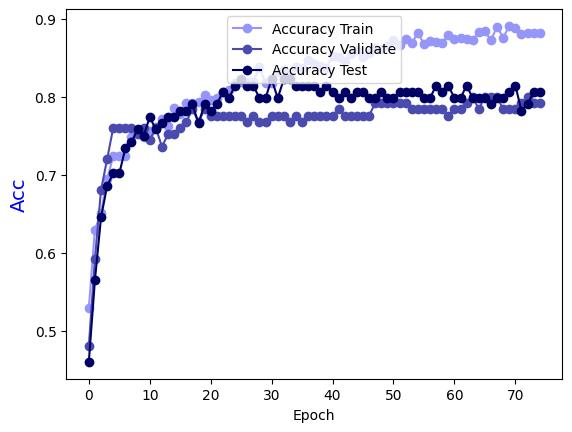

Source data for this figure (header and first rows):
Epoch, Accuracy Train, Accuracy Validate, Accuracy Test
0.0, 0.5288, 0.48, 0.4597
1.0, 0.6297, 0.592, 0.5645
2.0, 0.6509, 0.68, 0.6452
3.0, 0.6942, 0.72, 0.6855
4.0, 0.7235, 0.76, 0.7016
5.0, 0.7235, 0.76, 0.7016
6.0, 0.7245, 0.76, 0.7339
7.0, 0.7487, 0.76, 0.7419
8.0, 0.7558, 0.752, 0.7581
9.0, 0.7487, 0.76, 0.75
10.0, 0.7558, 0.744, 0.7742
11.0, 0.7608, 0.76, 0.7581
12.0, 0.7719, 0.736, 0.7661
13.0, 0.7629, 0.752, 0.7742
14.0, 0.7861, 0.752, 0.7742
15.0, 0.778, 0.76, 0.7823
16.0, 0.7921, 0.768, 0.7823
17.0, 0.7921, 0.784, 0.7903
18.0, 0.7931, 0.768, 0.7661
19.0, 0.8022, 0.784, 0.7903
20.0, 0.7962, 0.776, 0.7823
21.0, 0.7982, 0.776, 0.7903
22.0, 0.8063, 0.776, 0.8065
23.0, 0.8093, 0.776, 0.7984
24.0, 0.8174, 0.776, 0.8145
25.0, 0.8194, 0.776, 0.8226
26.0, 0.8194, 0.768, 0.8145
27.0, 0.8194, 0.776, 0.8145
28.0, 0.8385, 0.768, 0.7984
29.0, 0.8174, 0.768, 0.7984
30.0, 0.8174, 0.776, 0.8226
31.0, 0.8315, 0.776, 0.7984
32.0, 0.8345, 0.776, 0.8226
33.0, 0.8264, 0.768, 0.8226
34.0, 0.8385, 0.776, 0.8145
35.0, 0.8365, 0.768, 0.8145
36.0, 0.8476, 0.776, 0.8145
37.0, 0.8416, 0.776, 0.8145
38.0, 0.8396, 0.776, 0.8065
39.0, 0.8375, 0.776, 0.8145
40.0, 0.8527, 0.776, 0.8065
41.0, 0.8507, 0.784, 0.7984
42.0, 0.8456, 0.776, 0.8065
43.0, 0.8547, 0.776, 0.7984
44.0, 0.8607, 0.776, 0.8065
45.0, 0.8507, 0.776, 0.8065
46.0, 0.8567, 0.776, 0.7984
47.0, 0.8628, 0.792, 0.7984
48.0, 0.8618, 0.792, 0.8065
49.0, 0.8648, 0.792, 0.7984
50.0, 0.8729, 0.792, 0.7984
51.0, 0.8668, 0.792, 0.8065
52.0, 0.8739, 0.792, 0.8065
53.0, 0.8688, 0.784, 0.8065
54.0, 0.8819, 0.784, 0.8065
55.0, 0.8678, 0.784, 0.7984
56.0, 0.8718, 0.784, 0.7984
57.0, 0.8708, 0.784, 0.8145
58.0, 0.8688, 0.784, 0.8065
59.0, 0.8799, 0.776, 0.8145
... 15 more rows
